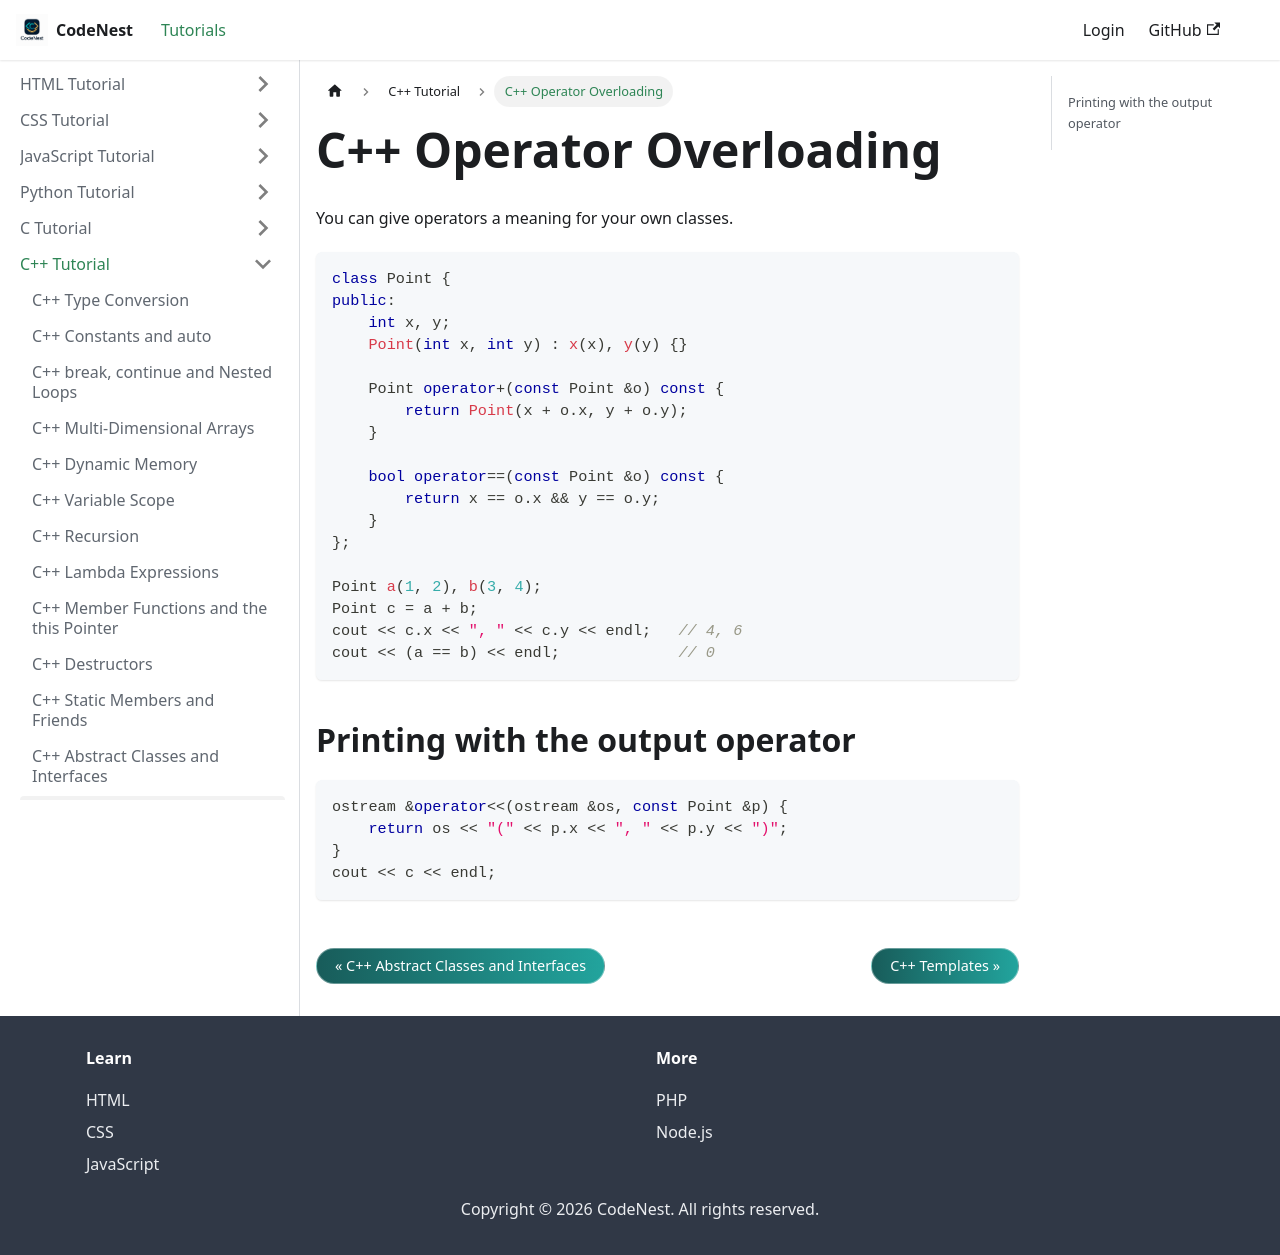

repository: adnankhan112/codenest · page: docs/cpp/operator-overloading.html · generator: docusaurus

---
title: C++ Operator Overloading
sidebar_position: 22.6
---

# C++ Operator Overloading

You can give operators a meaning for your own classes.

```cpp
class Point {
public:
    int x, y;
    Point(int x, int y) : x(x), y(y) {}

    Point operator+(const Point &o) const {
        return Point(x + o.x, y + o.y);
    }

    bool operator==(const Point &o) const {
        return x == o.x && y == o.y;
    }
};

Point a(1, 2), b(3, 4);
Point c = a + b;
cout << c.x << ", " << c.y << endl;   // 4, 6
cout << (a == b) << endl;             // 0
```

## Printing with the output operator

```cpp
ostream &operator<<(ostream &os, const Point &p) {
    return os << "(" << p.x << ", " << p.y << ")";
}
cout << c << endl;
```
